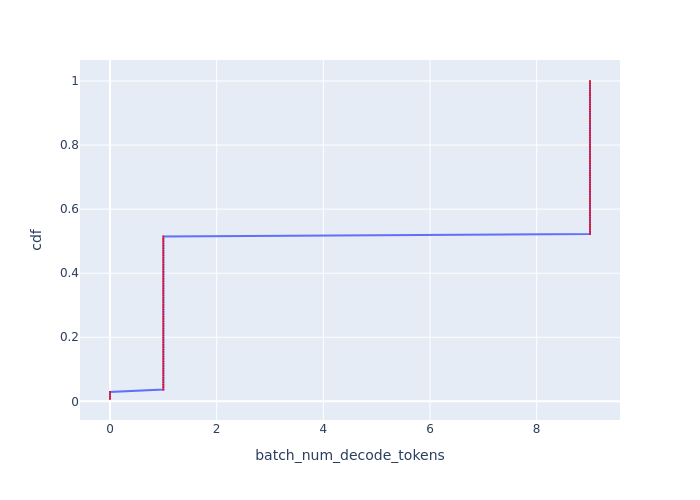

The file beside this chart, header and first rows:
Batch Id, batch_num_decode_tokens, cdf
0, 0, 0.007353
1, 0, 0.01471
2, 0, 0.02206
69, 0, 0.02941
70, 1, 0.03676
71, 1, 0.04412
72, 1, 0.05147
73, 1, 0.05882
74, 1, 0.06618
75, 1, 0.07353
76, 1, 0.08088
77, 1, 0.08824
78, 1, 0.09559
79, 1, 0.1029
80, 1, 0.1103
81, 1, 0.1176
82, 1, 0.125
83, 1, 0.1324
84, 1, 0.1397
85, 1, 0.1471
86, 1, 0.1544
87, 1, 0.1618
88, 1, 0.1691
89, 1, 0.1765
90, 1, 0.1838
91, 1, 0.1912
92, 1, 0.1985
93, 1, 0.2059
94, 1, 0.2132
95, 1, 0.2206
96, 1, 0.2279
97, 1, 0.2353
98, 1, 0.2426
99, 1, 0.25
100, 1, 0.2574
101, 1, 0.2647
102, 1, 0.2721
103, 1, 0.2794
104, 1, 0.2868
105, 1, 0.2941
106, 1, 0.3015
107, 1, 0.3088
108, 1, 0.3162
109, 1, 0.3235
110, 1, 0.3309
111, 1, 0.3382
112, 1, 0.3456
113, 1, 0.3529
114, 1, 0.3603
115, 1, 0.3676
116, 1, 0.375
117, 1, 0.3824
118, 1, 0.3897
119, 1, 0.3971
120, 1, 0.4044
121, 1, 0.4118
122, 1, 0.4191
123, 1, 0.4265
124, 1, 0.4338
125, 1, 0.4412
... 76 more rows
